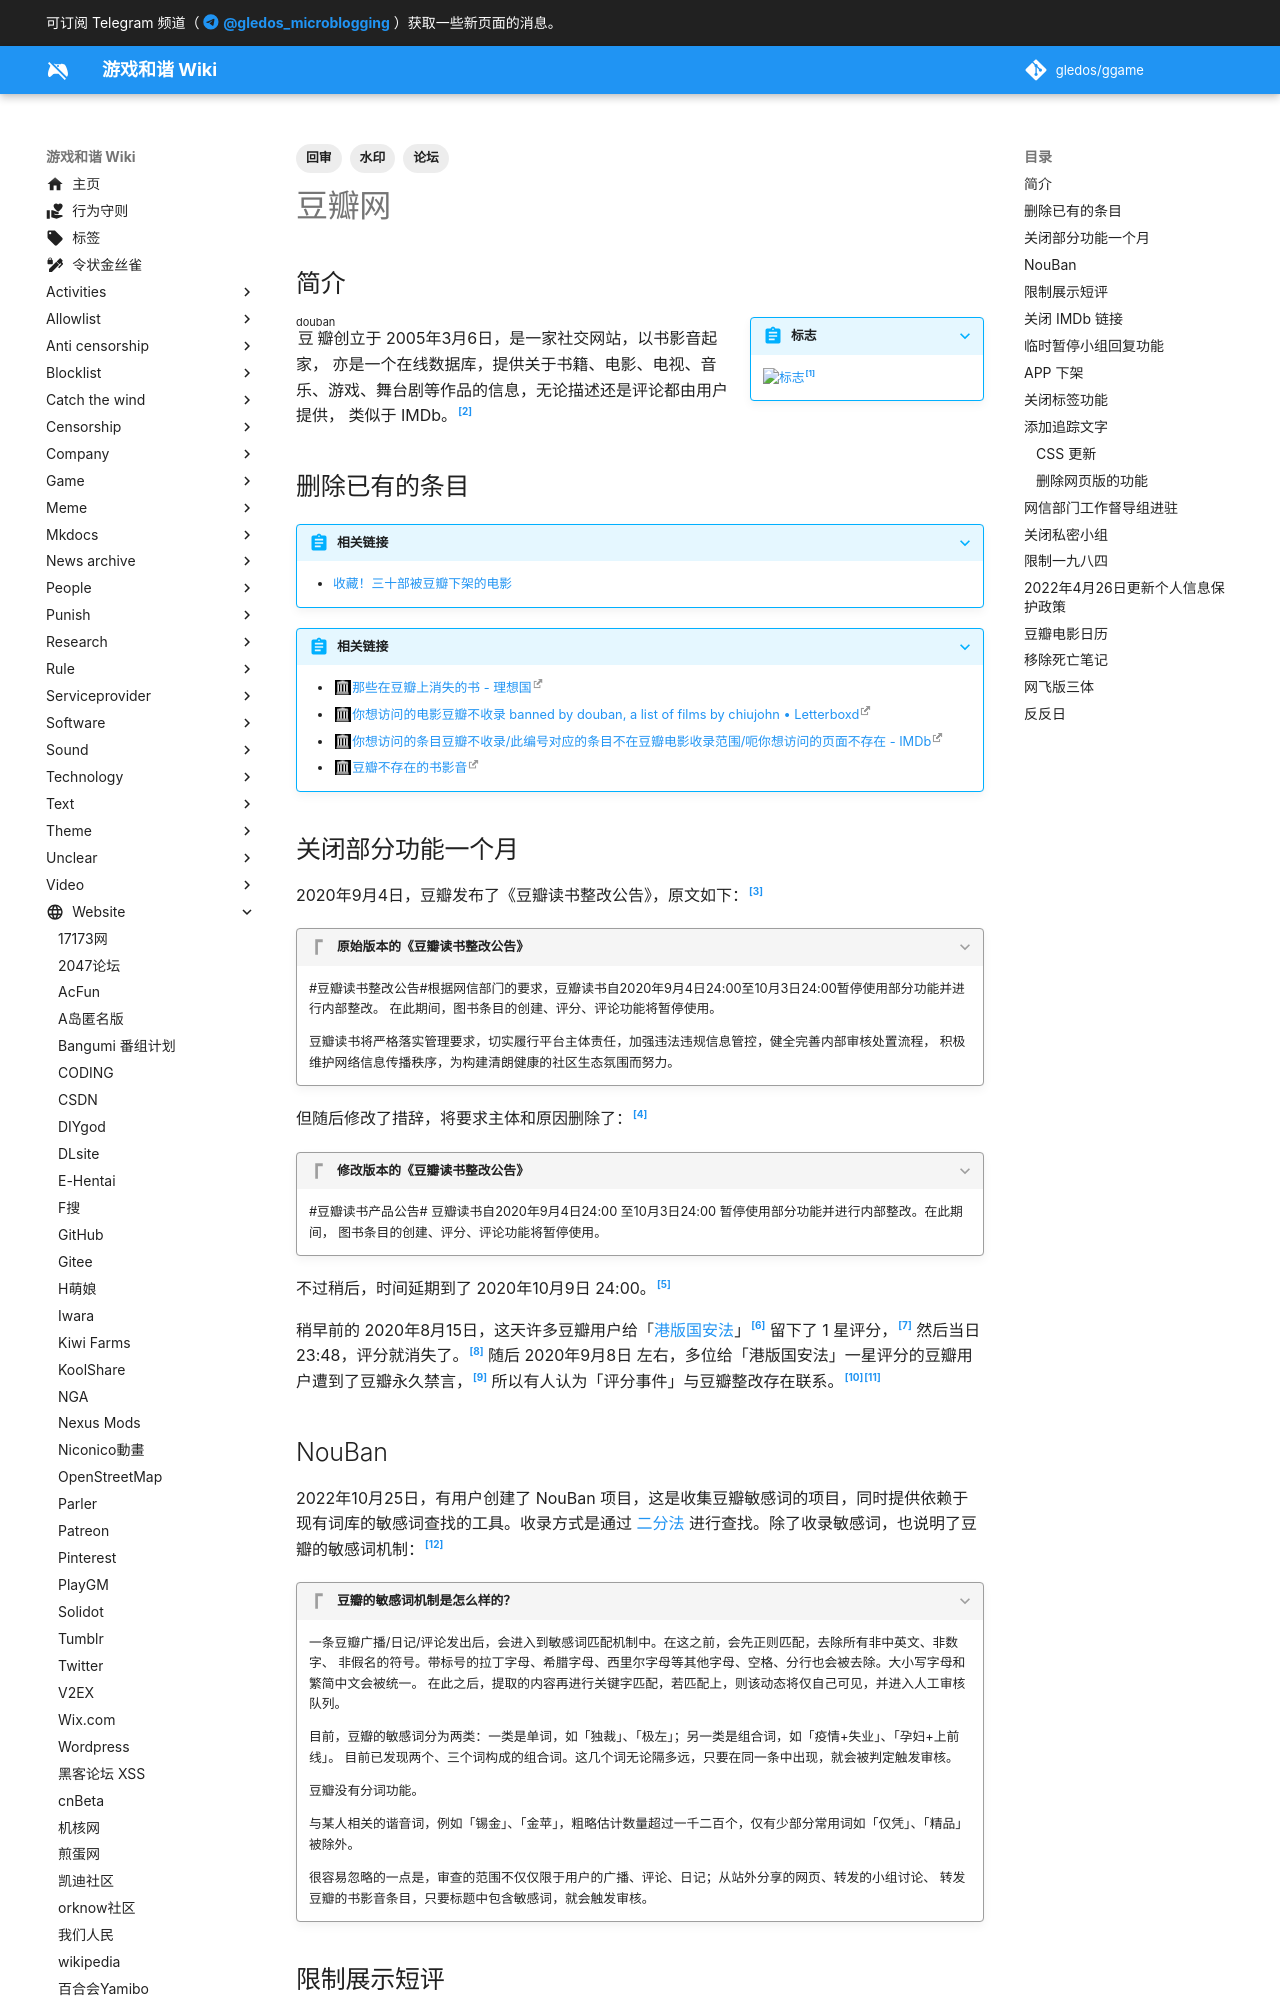

repository: gledos/ggame · page: website/豆瓣网.html · generator: mkdocs

---
title: 豆瓣网
description: 
published: true
date: "2024-04-19T09:22:47"
tags:
- 回审
- 论坛
- 水印
editor: markdown
dateCreated: "2021-06-29T22:04:29"
---

## 简介

> [!summary inline end]+ 标志
>
> ![标志](https://s3.tebi.io/ggame/website/豆瓣网/Douban_logo.svg)[^logo]

[^logo]: [File:Douban logo.svg](https://commons.wikimedia.org/wiki/File:Douban_logo.svg), Wikimedia Commons

<ruby>豆瓣<rp>(</rp><rt>douban</rt><rp>)</rp></ruby>创立于 2005年3月6日，是一家社交网站，以书影音起家，
亦是一个在线数据库，提供关于书籍、电影、电视、音乐、游戏、舞台剧等作品的信息，无论描述还是评论都由用户提供，
类似于 IMDb。[^wiki]

[^wiki]: 《[豆瓣](https://zh.wikipedia.org/w/index.php?title=豆瓣&oldid=72909028)》, 维基百科. 2022-07-26. 参照: 2022-08-28. [Online].

## 删除已有的条目

> [!abstract]+ 相关链接
>
> +   [收藏！三十部被豆瓣下架的电影](/blocklist/收藏！三十部被豆瓣下架的电影.md)

> [!abstract]+ 相关链接
>
> +   [那些在豆瓣上消失的书 - 理想国](https://web.archive.org/web/20210819102416/https://chinadigitaltimes.net/chinese/422690.html)
> +   [你想访问的电影豆瓣不收录 banned by douban, a list of films by chiujohn • Letterboxd](https://web.archive.org/web/20210818155745/https://letterboxd.com/chiujohn/list/banned-by-douban/)
> +   [你想访问的条目豆瓣不收录/此编号对应的条目不在豆瓣电影收录范围/呃你想访问的页面不存在 - IMDb](https://web.archive.org/web/20210721025530if_/https://www.imdb.com/list/ls047609675/)
> +   [豆瓣不存在的书影音](https://web.archive.org/web/20210730011533/https://terminus2049.github.io/Not-exist-in-douban/)

<!--
+ 《纳粹德国的腐败与反腐》
+ 《上海生死劫》 郑念 著
+ 《一滴泪（中文版）》 巫宁坤 著
+ 《牛鬼蛇神录》 杨曦光 著
+ 《定西孤儿院纪事》 杨显惠 著
+ 《伶人往事》 章诒和 著
+ 《江上的母亲（台版）》 野夫 著
+ 《巨流河（台版）》 齐邦媛 著
+ 《延安日记（简体版）》 彼得．弗拉基米洛夫 著
+ 《文化大革命的起源（内地版）》 （英）麦克法夸尔 著
+ 《党史笔记：从遵义会议到延安整风》 何方 著
+ 《二十世纪中国政治》 邹谠 著
+ 《乌托邦运动——从大跃进到大饥荒》 林蕴晖 著
+ 《费正清论中国：中国新史（中文版）》 费正清 著
+ 《哈维尔文集》 哈维尔 著
+ 《“砸烂旧世界”──文化大革命的动乱与浩劫（1966-1968）》 卜伟华 著
-->
